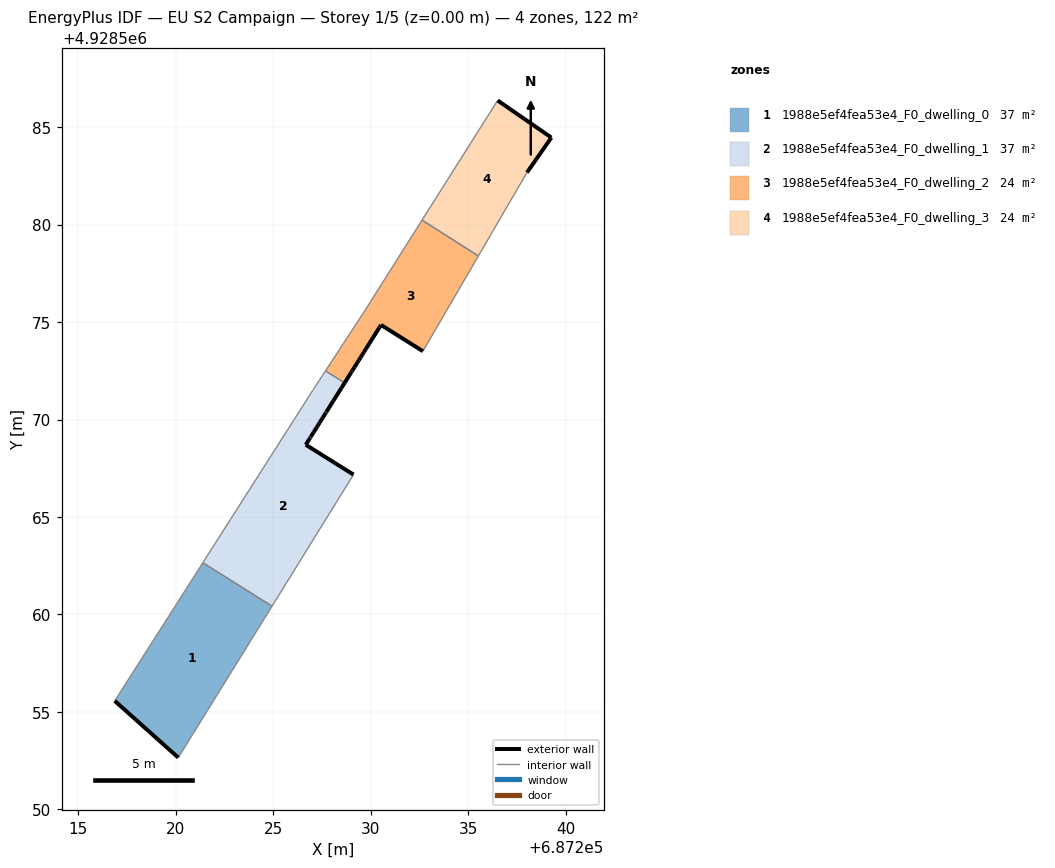
=== STOREY PLAN SPEC (per zone: floor XY polygon, exterior-wall plan segments, windows/doors) ===
zone 1: 1988e5ef4fea53e4_F0_dwelling_0  (37.3 m²)
  floor: (687220.13, 4928552.66) (687224.94, 4928560.43) (687221.39, 4928562.65) (687216.87, 4928555.57)
  exterior wall: (687220.13, 4928552.66) – (687216.87, 4928555.57)  [4.4 m]
  interior walls: 3
zone 2: 1988e5ef4fea53e4_F0_dwelling_1  (37.3 m²)
  floor: (687224.94, 4928560.43) (687229.12, 4928567.17) (687226.67, 4928568.71) (687226.88, 4928569.04) (687226.91, 4928569.09) (687226.93, 4928569.12) (687227.07, 4928569.34) (687227.23, 4928569.59) (687227.30, 4928569.71) (687227.39, 4928569.85) (687227.55, 4928570.10) (687227.70, 4928570.34) (687227.71, 4928570.36) (687227.72, 4928570.38) (687228.08, 4928570.96) (687228.50, 4928571.63) (687228.66, 4928571.88) (687227.68, 4928572.50) (687227.64, 4928572.44) (687227.52, 4928572.24) (687227.35, 4928571.99) (687227.21, 4928571.77) (687227.19, 4928571.74) (687227.10, 4928571.61) (687227.03, 4928571.49) (687227.02, 4928571.49) (687226.86, 4928571.24) (687226.09, 4928570.02) (687226.06, 4928569.97) (687221.39, 4928562.65)
  exterior wall: (687228.66, 4928571.88) – (687228.50, 4928571.63)  [0.3 m]
  exterior wall: (687228.50, 4928571.63) – (687228.08, 4928570.96)  [0.8 m]
  exterior wall: (687228.08, 4928570.96) – (687227.72, 4928570.38)  [0.7 m]
  exterior wall: (687227.72, 4928570.38) – (687227.71, 4928570.36)  [0.0 m]
  exterior wall: (687227.71, 4928570.36) – (687227.70, 4928570.34)  [0.0 m]
  exterior wall: (687227.70, 4928570.34) – (687227.55, 4928570.10)  [0.3 m]
  exterior wall: (687227.55, 4928570.10) – (687227.39, 4928569.85)  [0.3 m]
  exterior wall: (687227.39, 4928569.85) – (687227.30, 4928569.71)  [0.2 m]
  exterior wall: (687227.30, 4928569.71) – (687227.23, 4928569.59)  [0.1 m]
  exterior wall: (687227.23, 4928569.59) – (687227.07, 4928569.34)  [0.3 m]
  exterior wall: (687227.07, 4928569.34) – (687226.93, 4928569.12)  [0.3 m]
  exterior wall: (687226.93, 4928569.12) – (687226.91, 4928569.09)  [0.0 m]
  exterior wall: (687226.91, 4928569.09) – (687226.88, 4928569.04)  [0.1 m]
  exterior wall: (687226.88, 4928569.04) – (687226.67, 4928568.71)  [0.4 m]
  exterior wall: (687226.67, 4928568.71) – (687229.12, 4928567.17)  [2.9 m]
  interior walls: 15
zone 3: 1988e5ef4fea53e4_F0_dwelling_2  (23.9 m²)
  floor: (687232.68, 4928573.50) (687235.53, 4928578.39) (687232.64, 4928580.23) (687229.61, 4928575.45) (687229.52, 4928575.31) (687227.68, 4928572.50) (687228.66, 4928571.88) (687229.02, 4928572.44) (687229.06, 4928572.51) (687229.18, 4928572.70) (687229.33, 4928572.95) (687229.39, 4928573.04) (687229.49, 4928573.20) (687229.58, 4928573.35) (687229.65, 4928573.46) (687229.76, 4928573.63) (687230.45, 4928574.73) (687230.53, 4928574.86)
  exterior wall: (687229.33, 4928572.95) – (687229.18, 4928572.70)  [0.3 m]
  exterior wall: (687229.18, 4928572.70) – (687229.06, 4928572.51)  [0.2 m]
  exterior wall: (687229.06, 4928572.51) – (687229.02, 4928572.44)  [0.1 m]
  exterior wall: (687229.02, 4928572.44) – (687228.66, 4928571.88)  [0.7 m]
  exterior wall: (687232.68, 4928573.50) – (687230.53, 4928574.86)  [2.5 m]
  exterior wall: (687230.53, 4928574.86) – (687230.45, 4928574.73)  [0.1 m]
  exterior wall: (687230.45, 4928574.73) – (687229.76, 4928573.63)  [1.3 m]
  exterior wall: (687229.76, 4928573.63) – (687229.65, 4928573.46)  [0.2 m]
  exterior wall: (687229.65, 4928573.46) – (687229.58, 4928573.35)  [0.1 m]
  exterior wall: (687229.58, 4928573.35) – (687229.49, 4928573.20)  [0.2 m]
  exterior wall: (687229.49, 4928573.20) – (687229.39, 4928573.04)  [0.2 m]
  exterior wall: (687229.39, 4928573.04) – (687229.33, 4928572.95)  [0.1 m]
  interior walls: 6
zone 4: 1988e5ef4fea53e4_F0_dwelling_3  (23.9 m²)
  floor: (687235.53, 4928578.39) (687238.02, 4928582.67) (687239.27, 4928584.46) (687236.51, 4928586.37) (687232.64, 4928580.23)
  exterior wall: (687236.51, 4928586.37) – (687239.27, 4928584.46)  [3.4 m]
  exterior wall: (687239.27, 4928584.46) – (687238.02, 4928582.67)  [2.2 m]
  interior walls: 3

=== DERIVED (storey summary) ===
Building: EU S2 Campaign
Storey: 1 of 5  (floor level z = 0.00 m)
Storey gross floor area: 122.4 m²
Zones on this storey: 4
  - 1988e5ef4fea53e4_F0_dwelling_0: floor 37.3 m²; exterior wall 4.4 m (13.1 m²); WWR 0.0%
  - 1988e5ef4fea53e4_F0_dwelling_1: floor 37.3 m²; exterior wall 6.6 m (19.9 m²); WWR 0.0%
  - 1988e5ef4fea53e4_F0_dwelling_2: floor 23.9 m²; exterior wall 6.1 m (18.2 m²); WWR 0.0%
  - 1988e5ef4fea53e4_F0_dwelling_3: floor 23.9 m²; exterior wall 5.5 m (16.6 m²); WWR 0.0%
Zone adjacency (shared interzone walls):
  - 1988e5ef4fea53e4_F0_dwelling_0 ↔ 1988e5ef4fea53e4_F0_dwelling_1
  - 1988e5ef4fea53e4_F0_dwelling_1 ↔ 1988e5ef4fea53e4_F0_dwelling_2
  - 1988e5ef4fea53e4_F0_dwelling_2 ↔ 1988e5ef4fea53e4_F0_dwelling_3